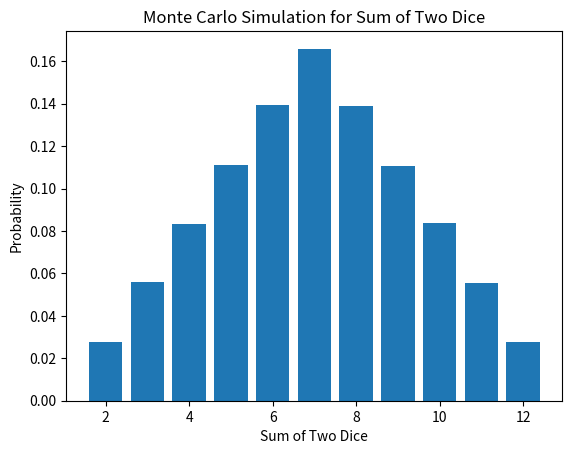

Python code for this plot:
import random
from collections import Counter
import matplotlib.pyplot as plt

nums = 1_000_000

rolls = [random.randint(1, 6) + random.randint(1, 6) for _ in range(nums)]
counts = Counter(rolls)

sorted_keys = sorted(counts.keys())

print("Sum  | Probability")
print("-----|------------")
for total_sum in sorted_keys:
    prob = counts[total_sum] / nums
    print(f"{total_sum:2}   | {prob:.2%}")

plt.bar(sorted_keys, [counts[key] / nums for key in sorted_keys])
plt.xlabel("Sum of Two Dice")
plt.ylabel("Probability")
plt.title("Monte Carlo Simulation for Sum of Two Dice")
plt.show()
